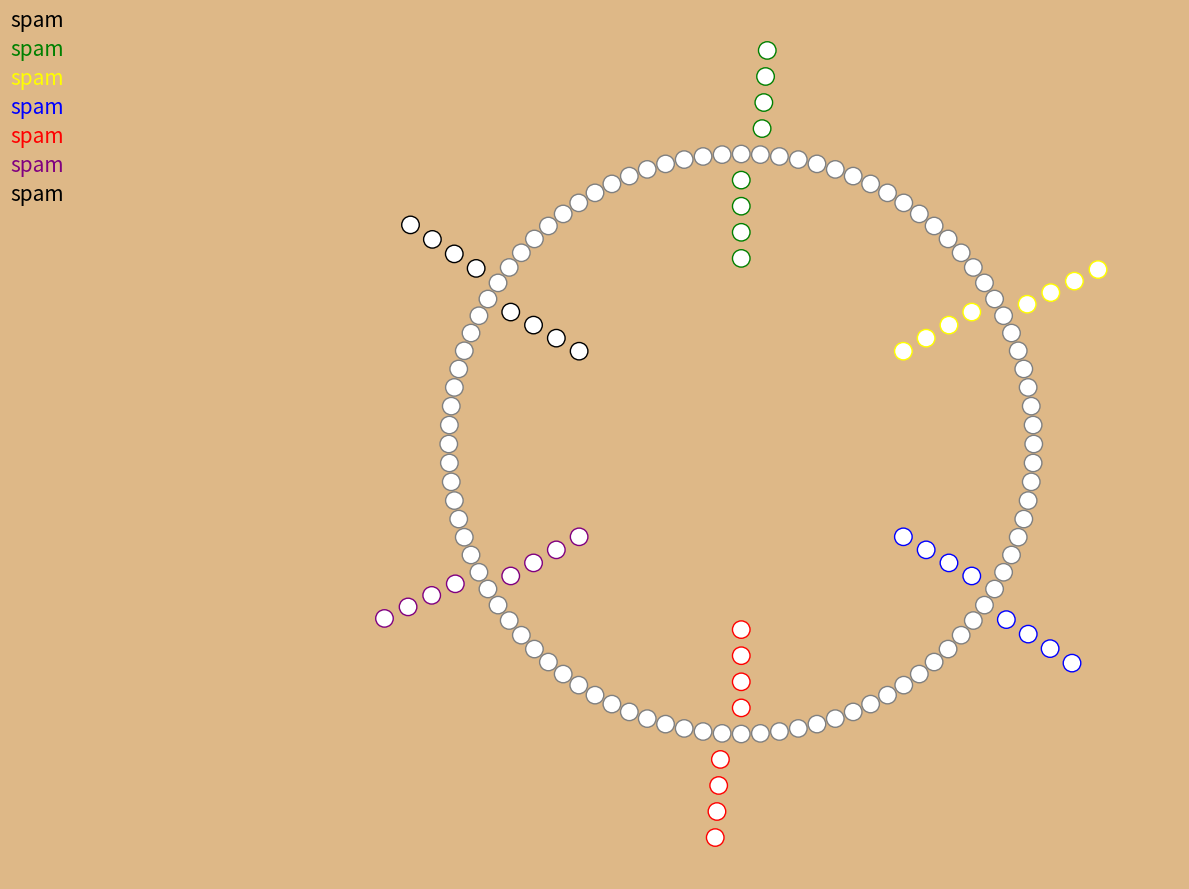

The script that saved this image: (Note: this script raises an exception after producing the figure.)
# ================================ Imports ============================================
import numpy as np
import matplotlib.pyplot as plt
from matplotlib.pyplot import Circle
import matplotlib.patches as patches
from dataclasses import dataclass
from typing import List
from itertools import product
from random import choice


# ====================== Definition of constants ======================================
PLACES_PER_SEGMENT = 16  # DO NOT CHANGE!!
RANKS = '2 3 4 5 6 7 8 9 10 J Q K A'.split()
SUITS = '♣ ♢ ♡ ♠ ♡ ♠'.split()

# ================================= Classes ===========================================
class Deck:
    """"create a deck of 13 * nplayers unique cards"""

    def __init__(self, nplayers):
        self.cards = [i for i in range(13 * nplayers)] 
        self.rng = np.random.default_rng()
        self.carditer = self.getcard()      
    
    def getcard(self):
        """iterator return a card from a shuffled deck. If deck is empty deck is reshuffled"""
        while True:
            self.rng.shuffle(self.cards)
            for card in self.cards:
                yield card

    def deal(self, ncards):                
        """returns ncards from a shuffled deck. If deck is empty deck is reshuffled"""
        return [next(self.carditer) for _ in range(ncards)]



@ dataclass
class Player:
    """holds the state of the player"""
    offset: int  # absolute postion on board of the startfield of the player
    locs: List[int]  # relative location of the player's pawns (4 in total)
    cards: List[int]  # cards of the player

    def __repr__(self):
        return f'offset:{self.offset} | locs:{self.locs} | cards:{self.cards} | {[SUITS[card//13]+RANKS[card%13] for card in self.cards if card != -1]}'       


class Board:
    """holds the board for rendering the game"""

    COLORS = ['green', 'yellow', 'blue', 'red', 'purple', 'black']

    def __init__(self, players, current_player, round) -> None:       
        self.nplayers = len(players)
        self.nfields = self.nplayers * PLACES_PER_SEGMENT   
        plt.ion()  # required to force updating the plot
        self.drawboard()
        self.update(players, current_player, round)
        
    def drawboard(self):

        # define constants
        xmin, xmax = -2.5, 1.5
        ymin, ymax = -1.5, 1.5
        scale = 3
        radius=0.03
        
        # setup the figure
        self.fig, self.ax = plt.subplots(figsize=(scale * (xmax - xmin), scale * (ymax - ymin)), facecolor='burlywood', tight_layout=True)
        self.ax.set_xlim(xmin, xmax)
        self.ax.set_ylim(ymin, ymax)
        self.ax.axis('off')

        # create field
        step = 2*np.pi / self.nfields
        self.xfield = [np.cos(np.pi/2 - phi) for phi in np.arange(0, 2*np.pi, step)]
        self.yfield = [np.sin(np.pi/2 - phi) for phi in np.arange(0, 2*np.pi, step)]
        self.fields = [Circle((x, y), radius, fc='w', ec='gray') for (x, y) in zip(self.xfield, self.yfield)]
        
        # create homebase
        self.xhomebase = []
        self.yhomebase = []
        for playernumber, phi in enumerate([i * 2 * np.pi / self.nplayers for i in range(self.nplayers)]):
            xlist = [(1 - (i+1)*radius*3) * np.cos(np.pi/2 - phi) for i in range(4)]
            ylist = [(1 - (i+1)*radius*3) * np.sin(np.pi/2 - phi) for i in range(4)]
            self.xhomebase.append(xlist)
            self.yhomebase.append(ylist)
            for x, y in zip(xlist, ylist):
                self.fields.append(Circle((x, y), radius, fc='w', ec=Board.COLORS[playernumber]))
        
        # create startgrid
        self.xstartgrid = []
        self.ystartgrid = []
        for playernumber, phi in enumerate([i * 2 * np.pi / self.nplayers for i in range(self.nplayers)]):
            xlist = [(1 + (i+1)*radius*3) * np.cos(np.pi/2 - phi - 2*np.pi / self.nfields) for i in range(4)]
            ylist = [(1 + (i+1)*radius*3) * np.sin(np.pi/2 - phi - 2*np.pi / self.nfields) for i in range(4)]
            self.xstartgrid.append(xlist)
            self.ystartgrid.append(ylist)
            for x, y in zip(xlist, ylist):
                self.fields.append(Circle((x, y), radius, fc='w', ec=Board.COLORS[playernumber]))

        # add fields to axis
        for field in self.fields:
            self.ax.add_patch(field)
      
        # create pawns
        self.pawns = [Circle((10,10), radius, fc=color, ec=color) for color in Board.COLORS[:self.nplayers] for i in range(4)]
        for pawn in self.pawns:
            self.ax.add_patch(pawn)
        
        # create textbox for carddisplay
        self.roundtext = self.ax.text(xmin, ymax,
                                      "spam", 
                                      size=15, 
                                      color='k', 
                                      horizontalalignment='left', 
                                      verticalalignment='top')
        self.cardtext = [self.ax.text(xmin, ymax - (i + 1) * 0.1,
                                      "spam", 
                                      size=15, 
                                      color=color, 
                                      horizontalalignment='left', 
                                      verticalalignment='top') for i, color in enumerate(Board.COLORS[:self.nplayers])]

        # load and show image on the board
        image = plt.imread('tockboard.png')
        im = self.ax.imshow(image, extent=(-0.5,0.5,-0.5,0.5))
        patch = patches.Circle((0, 0), radius=0.5, transform=self.ax.transData)
        im.set_clip_path(patch)

        # force drawing the board
        self.fig.canvas.draw()  
        self.fig.canvas.flush_events()         
        
    def index2position(self, index, playernumber, pawnnumber):
        offset = playernumber * PLACES_PER_SEGMENT
        
        # pawn on the field
        if 0 < index <= self.nfields:
            index = (index + offset) % self.nfields
            position = (self.xfield[index], self.yfield[index])
            return position

        # pawn in the homebase
        if index == self.nfields + 1:
            #index = index - self.nfields - 1
            position = self.xhomebase[playernumber][pawnnumber], self.yhomebase[playernumber][pawnnumber]
            return position

        # pawn in the startgrid
        if index == 0:
            position = self.xstartgrid[playernumber][pawnnumber], self.ystartgrid[playernumber][pawnnumber]

        return position

    def update(self, players, current_player, round):

        # draw the pawns        
        for playernumber, player in enumerate(players):   
            for pawnnumber, loc in enumerate(player.locs):
                x, y = self.index2position(loc, playernumber, pawnnumber)
                self.pawns[playernumber*4 + pawnnumber].set_center((x,y))

        # draw the cards
        self.roundtext.set_text(f'ROUND: {round+1:2}')
        for i, (text, player) in enumerate(zip(self.cardtext, players)):
            s = f'>p{i}: ' if player is current_player else f'  p{i}: '
            
            for card in player.cards:
                s += SUITS[card//13] + RANKS[card%13] + ' , '
            text.set_text(s)
            pass   
        
        # force drawing the board
        self.fig.canvas.draw()  
        self.fig.canvas.flush_events()         
        




class TockGame:

    deal_order = [5, 4, 4]  # adds up to 13 always

    def __init__(self, nplayers=6, render=True):
        self.rng = np.random.default_rng()
        self.nplayers = nplayers
        self.nfields = self.nplayers * PLACES_PER_SEGMENT
        self.poslist = [i for i in range(1, self.nfields + 1)] * 3  # used as lookup for position calculations
        self.reset()
        if render:
            self.board = Board(self.players, self.current_player, self.round)
        else:
            self.board = None
    

    def _validate_pawn(self, player, pawn, value, execute=False):
        
        # handle card value of 4
        if value == 4:
            value = -4

        # check if pawn makes it to homebase
        # pawn can not be blocked by other player because value < LENGTH_SEGMENT
        if player.locs[pawn] + value > self.nfields:
            if execute:
                player.locs[pawn] = self.nfields + 1
            return True 

        # check interference with other players pawns

        # first compute absolute positions before and after move
        start = (player.offset + player.locs[pawn]) % self.nfields
        stop = self.poslist[self.nfields + start + value - 1]
        
        # check if move is blocked by other players pawn in startpostion
        for _player in self.players:
            if (_player is not player) and (1 in _player.locs):  # a pawn of another player is on the startposition (=1)
                abspos = _player.offset + 1  # absolute startposition
                # check if abspos is in between pre and post
                b = self.nfields + start - 1
                a = b + value 
                if abspos in self.poslist[a: b : -1 if a > b else +1]: 
                    return False

        # make the move
        if execute:
            # check if another pawn is at the stop position
            for _player in self.players:
                offset = _player.offset
                for ii, pos in enumerate(_player.locs):
                    if stop == self.poslist[self.nfields + offset + pos - 1]:
                        # slaan if pawn is not already in homebase
                        if _player.locs[ii] != self.nfields + 1:
                            _player.locs[ii] = 0
            
            # move the pawn
            player.locs[pawn] = self.poslist[self.nfields + player.locs[pawn] + value - 1]
    
        return True

    def _validate_action(self, player, action, execute=False):
        """validates if action by player is possible"""
        # compute card_value
        card, pawn = action
        card_value = player.cards[card] % 13 + 2  # add 2 to get in the range 2...14

        # check if pawn is in startgrid
        if player.locs[pawn] == 0:
                
            # pawn in start grid
                
            if card_value in [13, 14] :  # heer of aas
                # place pawn on the field if in startgrid
                return self._validate_pawn(player, pawn, 1, execute=execute)

            else:  
                # not a valid move
                return False
            
        # check if pawn is in homebase
        elif player.locs[pawn] > self.nfields:
            return False

        else:
            # pawn on the field
    
            if 2 <= card_value <= 12:
                # move pawn card_value fields
                # boer: move 11; vrouw: move 12
                return self._validate_pawn(player, pawn, card_value, execute=execute)

            elif card_value == 14: # aas
                return self._validate_pawn(player, pawn, 1, execute=execute)

            else:
                # card is an Heer but pawn is not on startgrid
                return False


    def _get_next_player(self, player):
        """returns the next player in the playerslist that has at least one card"""
        oldplayer = player
        while True:
            player = self.players[(self.players.index(player) + 1) % self.nplayers]
            action_space = self._get_actionspace(player)
            if len(action_space) == 0:
                player.cards = []  # remove cards if no actions are possible for player
                self.current_action = None  # this means the current action is none
                if player is oldplayer:  # handle case if all players lost their cards
                    self._next_round()
            else:
                break  # a next player is found
        return player, action_space

    def _get_actionspace(self, player):
        """return a list of all possible actions for player"""
        action_space = [action for action in product(range(len(player.cards)), range(4)) \
                        if self._validate_action(player, action)]        
        return action_space

    def _execute_action(self, player, action):
        """executes action of player"""
        self._validate_action(player, action, execute=True)
        player.cards.remove(player.cards[action[0]])  # remove card
    

    def step(self, action):
        """
        performs action on the current player and returns the gamestate after the action
        if action is not valid, a random action from the possible actions is executed
        """

        # if action is not valid, take a random valid action
        if action not in self.action_space:
            action = choice(self.action_space)    

        # execute the action   
        self.current_action = action 
        self._execute_action(self.current_player, self.current_action)

        # determine the next player 
        self.current_player, self.action_space = self._get_next_player(self.current_player) 

        return self._get_gamestate()


    def render(self):
        """renders the current gamestate"""
        if self.board is not None:
            self.board.update(self.players, self.current_player, self.round)


    def _done(self):
        """determines if the game has finished and if so, which player won"""
        number_of_pawns_in_homebase = [sum([loc==(self.nfields+1) for loc in player.locs]) for player in self.players]
        
        if 4 not in number_of_pawns_in_homebase:
            done, winner = False, -1
        else:
            done, winner = True, number_of_pawns_in_homebase.index(4)
        
        return done, winner


    def _get_gamestate(self):
        rew = None
        done, winner = self._done()
        obs = [player.locs for player in self.players]
        info = {
                'player': self.players.index(self.current_player),
                'cards' : self.current_player.cards,
                'space' : self.action_space,
                'action' : self.current_action,
                'round' : self.round + 1,
                'winner' : winner
                }
        return obs, rew, done, info

    def _next_round(self):
        self.round += 1
        for player in self.players:
            player.cards = self.deck.deal(TockGame.deal_order[self.round%3])

    def reset(self):
        """resets the game to the starting position and returns the gamestate"""

        # reset all players
        self.round = 0
        self.deck = Deck(self.nplayers)
        self.players = [Player(i * PLACES_PER_SEGMENT, [0]*4, self.deck.deal(TockGame.deal_order[self.round%3])) for i in range(self.nplayers)]
        self.current_player, self.action_space = self._get_next_player(self.players[-1])
        self.current_action = False
        
        # return game state
        return self._get_gamestate()

    def __repr__(self) -> str:
        s  = '=======================================\n'
        s += '         Current Game State            \n'
        s += '=======================================\n'
        for id, player in enumerate(self.players):
            s += f'Player:{id} | ' + player.__repr__() + '\n'
        s += '=======================================\n'    
        return s    



# =============================== Functions ======================================

def make(nplayers=6, render=False):
    if nplayers not in [2, 4, 6]:
        raise ValueError('number of players should be 2, 4 or 6')
    return TockGame(nplayers=nplayers, render=render)


def random_player(obs, info):
    """defines a random player: returns a random action from the actionspace"""
    return choice(info['space'])


def eager_player(obs, info):
    """defines an eager player: returns an action of the most advanced pawn and highest card value"""
    card_to_value = [2, 3, -4, 5, 6, 7, 8, 9, 10, 11, 12, 0, 1]
    maxloc, maxval = -1, -5
    player = info['player']
    for action in info['space']:
        card, pawn = action
        loc = obs[player][pawn]
        val = card_to_value[info['cards'][card]%13]
        if loc >= maxloc and val > maxval:
            maxloc, maxval, bestaction = loc, val, action
          
    return bestaction



def main():
    quit = False
    nplayers = 6
    env = make(nplayers, render=True)
    obs, rew, done, info = env.reset()
    print(env)
    print(info)
    while not done:
        for _ in range(nplayers):
            action = eager_player(obs, info)
            obs, rew, done, info = env.step(action=action)
            env.render()
            print(env)
            print(info)
            q = input("q to quit")
            if q == 'q':
                quit = True
                break
    print(env)
            
    
    plt.show(block=True)

if __name__ == "__main__":
    main()